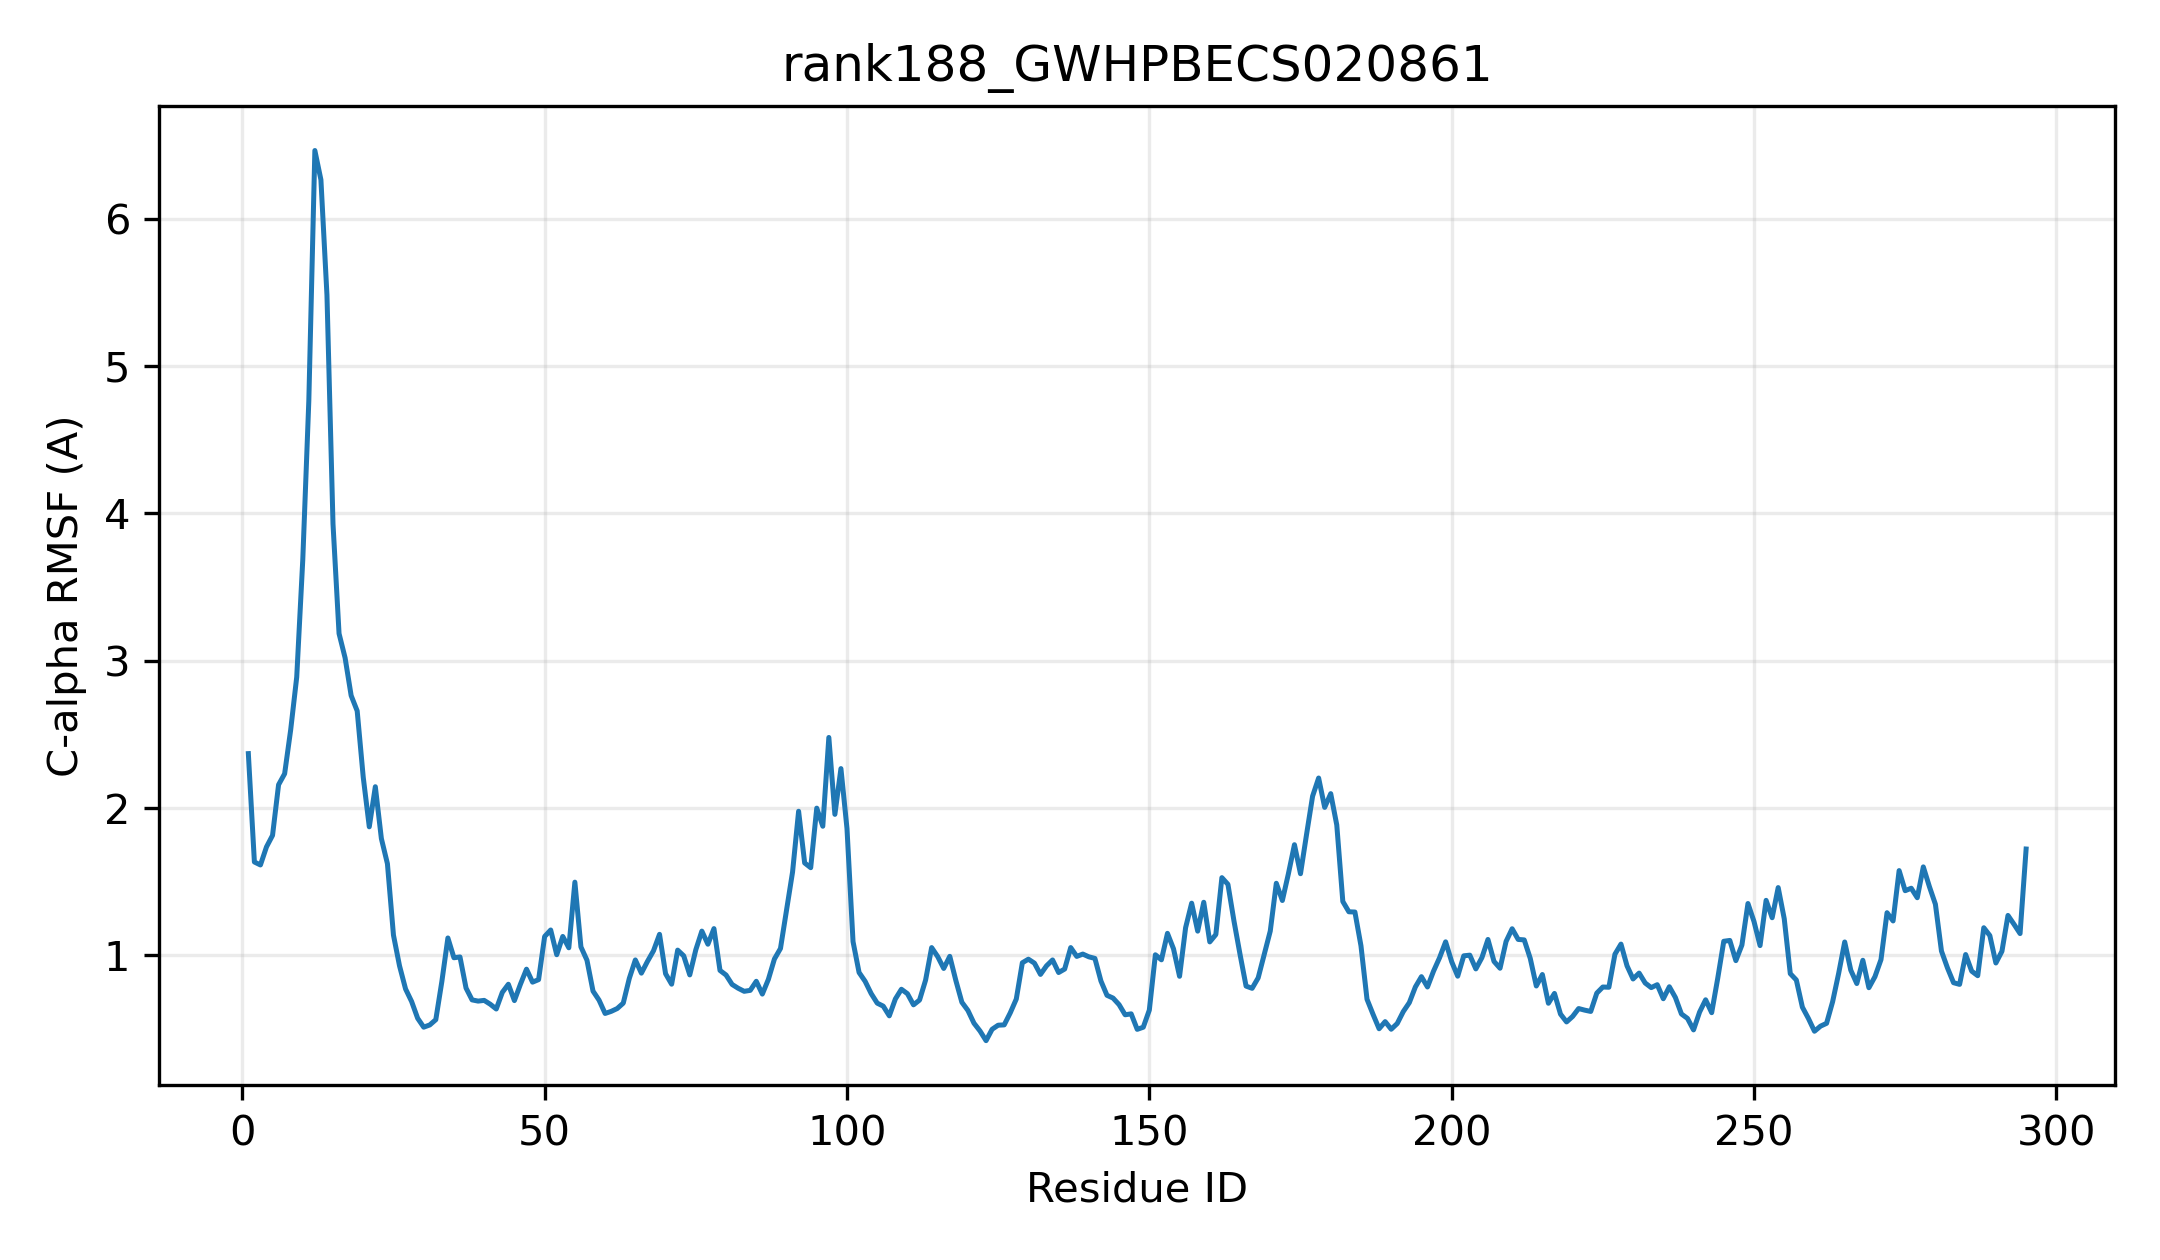

The file beside this chart, header and first rows:
resid, resname, ca_rmsf_A
1, MET, 2.37
2, ALA, 1.635
3, PRO, 1.614
4, GLY, 1.737
5, VAL, 1.815
6, PRO, 2.159
7, VAL, 2.233
8, ASP, 2.531
9, VAL, 2.889
10, PHE, 3.685
11, SER, 4.764
12, GLY, 6.463
13, GLU, 6.265
14, GLY, 5.482
15, LYS, 3.929
16, VAL, 3.185
17, ALA, 3.02
18, THR, 2.764
19, LEU, 2.66
20, ASN, 2.21
21, THR, 1.873
22, GLY, 2.146
23, TYR, 1.793
24, SER, 1.623
25, LYS, 1.138
26, ARG, 0.93
27, ALA, 0.7729
28, TYR, 0.6878
29, VAL, 0.5739
30, THR, 0.5136
31, PHE, 0.5286
32, LEU, 0.5645
33, ALA, 0.8231
34, GLY, 1.119
35, ASN, 0.9848
36, GLY, 0.9901
37, ASP, 0.7792
38, TYR, 0.6987
39, VAL, 0.6905
40, LYS, 0.6954
41, GLY, 0.6695
42, VAL, 0.637
43, VAL, 0.7497
44, GLY, 0.8049
45, LEU, 0.6939
46, ALA, 0.8052
47, LYS, 0.9073
48, GLY, 0.8192
49, LEU, 0.8364
50, ARG, 1.129
51, LYS, 1.173
52, VAL, 1.005
53, ASN, 1.129
54, SER, 1.052
55, ALA, 1.498
56, TYR, 1.058
57, PRO, 0.968
58, LEU, 0.7585
59, VAL, 0.6968
60, VAL, 0.6067
... 235 more rows
